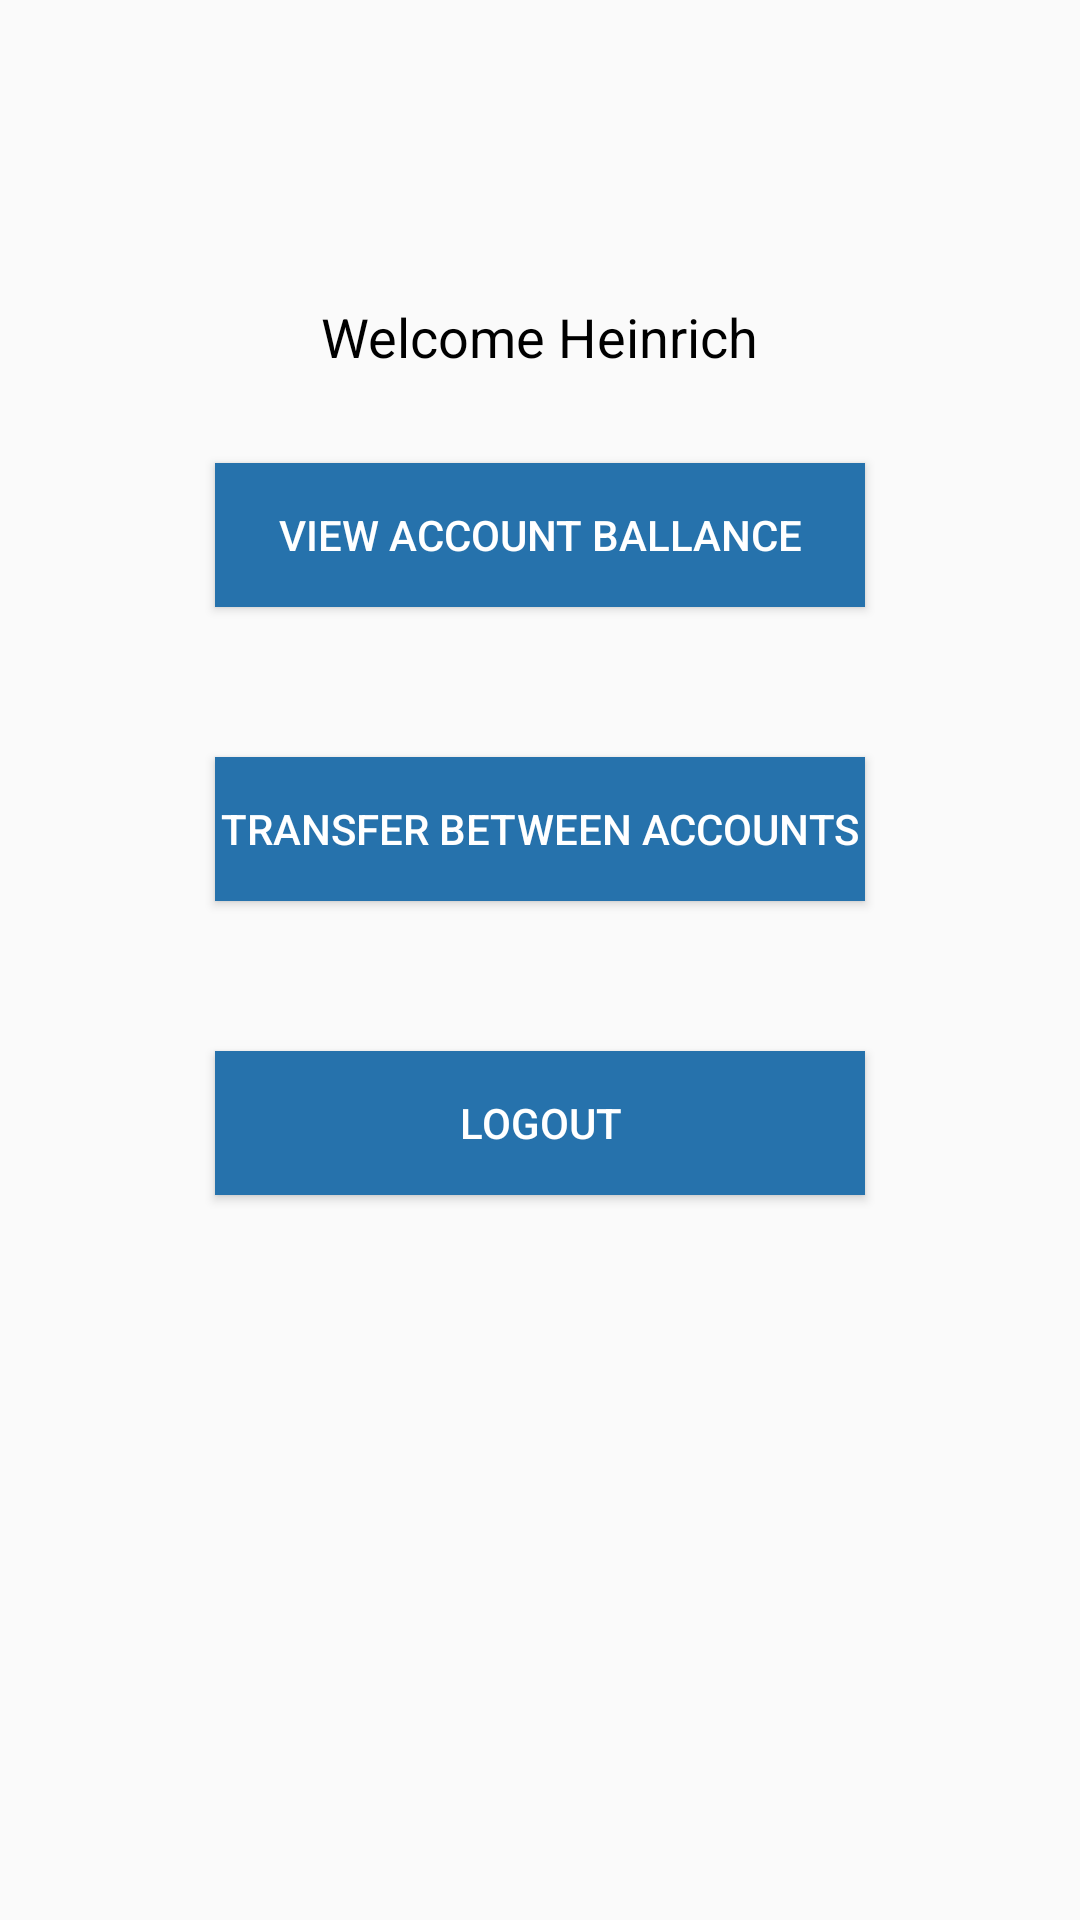

Write the Android layout XML for this screen, with the resource values it uses.
<!-- AndroidManifest.xml: application theme AppTheme -->
<!-- res/layout/home.xml -->
<?xml version="1.0" encoding="utf-8"?>
<androidx.constraintlayout.widget.ConstraintLayout xmlns:android="http://schemas.android.com/apk/res/android"
    xmlns:app="http://schemas.android.com/apk/res-auto"
    xmlns:tools="http://schemas.android.com/tools"
    android:layout_width="match_parent"
    android:layout_height="match_parent"
    tools:context=".home">

    <Button
        android:id="@+id/viewBtn"
        android:layout_width="650px"
        android:layout_height="wrap_content"
        android:layout_marginTop="30dp"
        android:background="@color/colorPrimary"
        android:textColor="@android:color/white"
        android:text="View account ballance"
        app:layout_constraintEnd_toEndOf="parent"
        app:layout_constraintStart_toStartOf="parent"
        app:layout_constraintTop_toBottomOf="@+id/usrnmTV" />

    <Button
        android:id="@+id/transferBtn"
        android:layout_width="650px"
        android:layout_height="wrap_content"
        android:layout_marginTop="50dp"
        android:background="@color/colorPrimary"
        android:textColor="@android:color/white"
        android:text="Transfer between accounts"
        app:layout_constraintEnd_toEndOf="parent"
        app:layout_constraintStart_toStartOf="parent"
        app:layout_constraintTop_toBottomOf="@+id/viewBtn" />

    <Button
        android:id="@+id/logoutBtn"
        android:layout_width="650px"
        android:layout_height="wrap_content"
        android:layout_marginTop="50dp"
        android:background="@color/colorPrimary"
        android:textColor="@android:color/white"
        android:text="Logout"
        app:layout_constraintEnd_toEndOf="parent"
        app:layout_constraintStart_toStartOf="parent"
        app:layout_constraintTop_toBottomOf="@+id/transferBtn" />

    <TextView
        android:id="@+id/usrnmTV"
        android:layout_width="wrap_content"
        android:layout_height="wrap_content"
        android:layout_marginTop="100dp"
        android:text="Welcome Heinrich"
        android:textColor="@android:color/black"
        android:textSize="18dp"
        app:layout_constraintEnd_toEndOf="parent"
        app:layout_constraintStart_toStartOf="parent"
        app:layout_constraintTop_toTopOf="parent" />
</androidx.constraintlayout.widget.ConstraintLayout>
<!-- resources referenced by this layout -->
<resources>
  <color name="colorPrimary">#FF2672AC</color>
  <style name="AppTheme" parent="Theme.AppCompat.Light.DarkActionBar">
          
          <item name="colorPrimary">@color/colorPrimaryDark</item>
          <item name="colorPrimaryDark">@color/colorPrimary</item>
          <item name="colorAccent">@color/colorAccent</item>
      </style>
  <color name="colorPrimaryDark">#FF06497C</color>
  <color name="colorAccent">#03DAC5</color>
</resources>
